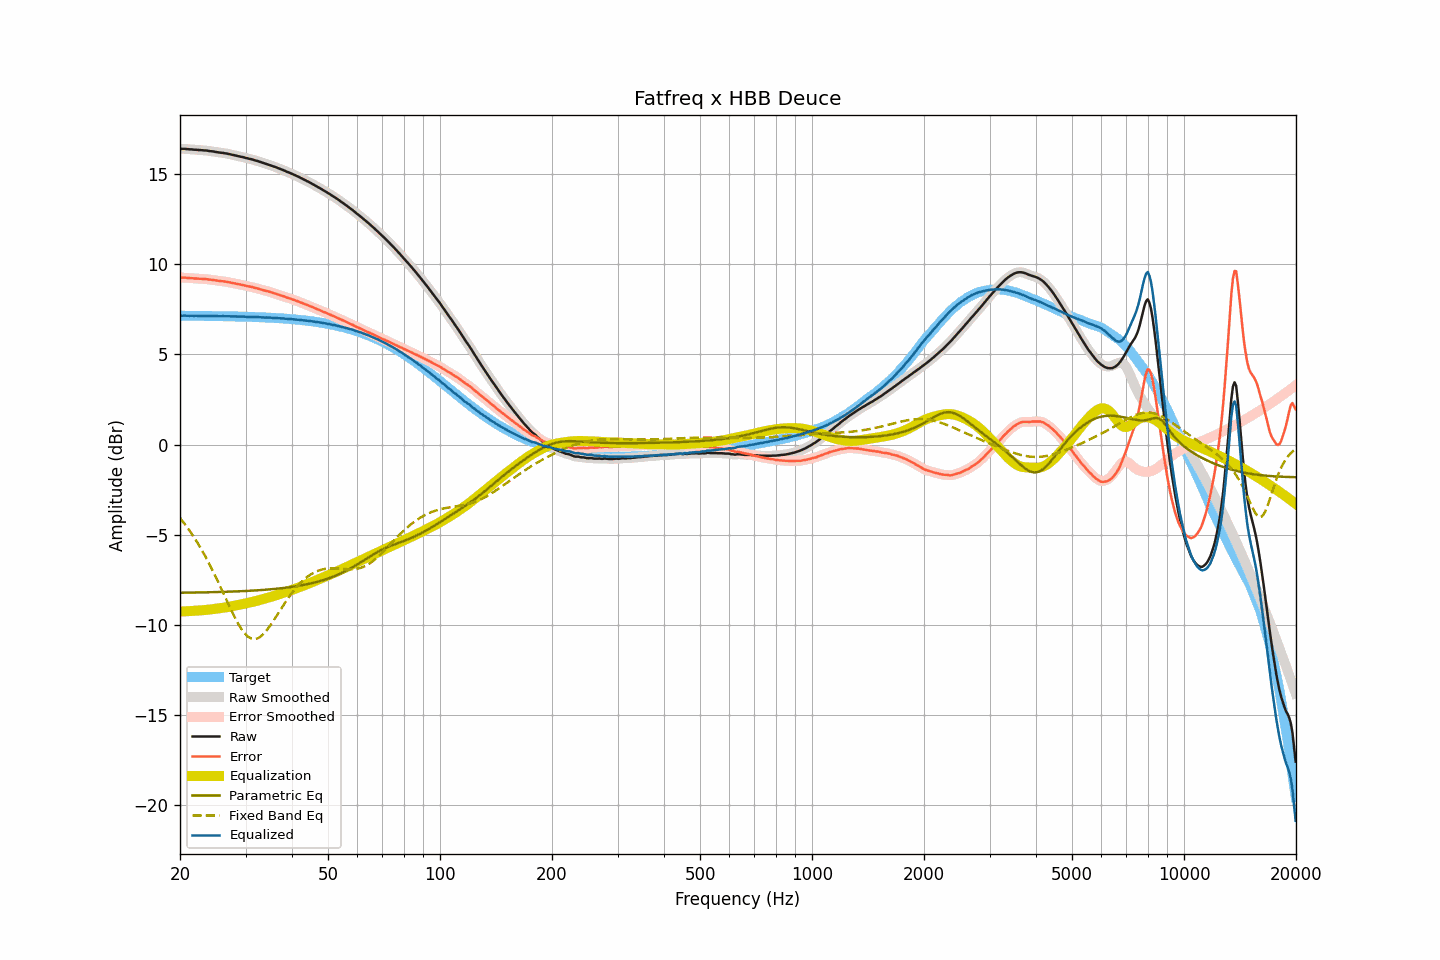

The table this chart was drawn from, first rows:
frequency, raw, smoothed, error, error_smoothed, equalization, parametric_eq, fixed_band_eq, equalized_raw, equalized_smoothed, target
20.00, 16.39, 16.39, 9.25, 9.25, -9.26, -8.21, -4.07, 7.13, 7.13, 7.14
20.20, 16.39, 16.39, 9.25, 9.25, -9.25, -8.21, -4.18, 7.14, 7.14, 7.14
20.40, 16.39, 16.39, 9.25, 9.25, -9.25, -8.21, -4.29, 7.14, 7.14, 7.14
20.61, 16.39, 16.39, 9.25, 9.25, -9.24, -8.21, -4.41, 7.15, 7.14, 7.14
20.81, 16.38, 16.38, 9.24, 9.24, -9.24, -8.21, -4.53, 7.14, 7.14, 7.14
21.02, 16.37, 16.37, 9.23, 9.23, -9.23, -8.21, -4.65, 7.14, 7.14, 7.14
21.23, 16.36, 16.36, 9.22, 9.23, -9.23, -8.21, -4.78, 7.13, 7.14, 7.14
21.44, 16.36, 16.36, 9.22, 9.22, -9.22, -8.20, -4.91, 7.14, 7.13, 7.14
21.66, 16.35, 16.35, 9.22, 9.22, -9.22, -8.20, -5.04, 7.13, 7.13, 7.14
21.87, 16.34, 16.34, 9.21, 9.21, -9.21, -8.20, -5.18, 7.13, 7.14, 7.13
22.09, 16.34, 16.34, 9.21, 9.20, -9.20, -8.20, -5.31, 7.14, 7.13, 7.13
22.31, 16.33, 16.33, 9.20, 9.20, -9.20, -8.20, -5.46, 7.13, 7.13, 7.13
22.54, 16.32, 16.32, 9.19, 9.19, -9.19, -8.20, -5.61, 7.13, 7.13, 7.13
22.76, 16.32, 16.32, 9.19, 9.19, -9.19, -8.20, -5.76, 7.13, 7.13, 7.13
22.99, 16.31, 16.31, 9.18, 9.18, -9.18, -8.19, -5.91, 7.13, 7.13, 7.13
23.22, 16.30, 16.31, 9.17, 9.18, -9.17, -8.19, -6.07, 7.13, 7.13, 7.13
23.45, 16.30, 16.30, 9.17, 9.17, -9.17, -8.19, -6.24, 7.13, 7.13, 7.13
23.69, 16.29, 16.29, 9.16, 9.16, -9.16, -8.19, -6.40, 7.13, 7.13, 7.13
23.92, 16.27, 16.27, 9.14, 9.15, -9.15, -8.19, -6.57, 7.12, 7.13, 7.13
24.16, 16.26, 16.26, 9.14, 9.14, -9.14, -8.18, -6.75, 7.12, 7.12, 7.12
24.40, 16.25, 16.25, 9.13, 9.13, -9.13, -8.18, -6.92, 7.12, 7.12, 7.12
24.65, 16.24, 16.24, 9.12, 9.12, -9.11, -8.18, -7.11, 7.13, 7.12, 7.12
24.89, 16.22, 16.22, 9.10, 9.10, -9.10, -8.18, -7.29, 7.12, 7.12, 7.12
25.14, 16.21, 16.21, 9.09, 9.09, -9.09, -8.17, -7.48, 7.12, 7.12, 7.12
25.39, 16.19, 16.19, 9.07, 9.07, -9.08, -8.17, -7.67, 7.11, 7.11, 7.12
25.65, 16.18, 16.18, 9.06, 9.07, -9.07, -8.17, -7.86, 7.11, 7.11, 7.12
25.91, 16.17, 16.17, 9.06, 9.05, -9.06, -8.17, -8.05, 7.12, 7.11, 7.12
26.16, 16.16, 16.16, 9.05, 9.04, -9.04, -8.16, -8.24, 7.12, 7.12, 7.11
26.43, 16.14, 16.14, 9.03, 9.03, -9.03, -8.16, -8.44, 7.11, 7.12, 7.11
26.69, 16.13, 16.13, 9.02, 9.02, -9.02, -8.16, -8.63, 7.12, 7.11, 7.11
26.96, 16.11, 16.11, 9.00, 9.00, -9.00, -8.16, -8.83, 7.11, 7.11, 7.11
27.23, 16.09, 16.09, 8.98, 8.99, -8.98, -8.15, -9.02, 7.11, 7.11, 7.11
27.50, 16.07, 16.07, 8.97, 8.97, -8.97, -8.15, -9.21, 7.10, 7.10, 7.10
27.77, 16.05, 16.05, 8.95, 8.95, -8.95, -8.15, -9.39, 7.10, 7.10, 7.10
28.05, 16.03, 16.03, 8.93, 8.93, -8.93, -8.14, -9.57, 7.10, 7.10, 7.10
28.33, 16.01, 16.01, 8.91, 8.91, -8.91, -8.14, -9.74, 7.10, 7.10, 7.10
28.62, 15.99, 15.99, 8.89, 8.89, -8.89, -8.13, -9.90, 7.10, 7.10, 7.10
28.90, 15.97, 15.97, 8.88, 8.88, -8.88, -8.13, -10.05, 7.09, 7.09, 7.09
29.19, 15.95, 15.95, 8.86, 8.86, -8.86, -8.13, -10.20, 7.09, 7.09, 7.09
29.48, 15.93, 15.93, 8.84, 8.84, -8.84, -8.12, -10.32, 7.09, 7.09, 7.09
29.78, 15.91, 15.91, 8.82, 8.82, -8.82, -8.12, -10.44, 7.09, 7.09, 7.09
30.08, 15.88, 15.88, 8.80, 8.80, -8.80, -8.11, -10.54, 7.08, 7.08, 7.08
30.38, 15.86, 15.86, 8.78, 8.78, -8.78, -8.11, -10.62, 7.08, 7.08, 7.08
30.68, 15.84, 15.84, 8.76, 8.76, -8.76, -8.10, -10.69, 7.08, 7.08, 7.08
30.99, 15.82, 15.82, 8.75, 8.75, -8.74, -8.10, -10.74, 7.08, 7.08, 7.08
31.30, 15.80, 15.80, 8.73, 8.72, -8.72, -8.09, -10.76, 7.08, 7.07, 7.07
31.61, 15.77, 15.77, 8.70, 8.70, -8.70, -8.09, -10.78, 7.07, 7.07, 7.07
31.93, 15.74, 15.75, 8.67, 8.68, -8.68, -8.08, -10.77, 7.06, 7.07, 7.07
32.24, 15.72, 15.72, 8.66, 8.65, -8.65, -8.08, -10.75, 7.07, 7.06, 7.06
32.57, 15.69, 15.69, 8.63, 8.63, -8.63, -8.07, -10.70, 7.06, 7.06, 7.06
32.89, 15.66, 15.66, 8.60, 8.61, -8.61, -8.07, -10.65, 7.05, 7.06, 7.06
33.22, 15.63, 15.63, 8.58, 8.58, -8.58, -8.06, -10.57, 7.05, 7.05, 7.05
33.55, 15.60, 15.60, 8.55, 8.55, -8.56, -8.05, -10.49, 7.04, 7.04, 7.05
33.89, 15.57, 15.57, 8.53, 8.53, -8.53, -8.05, -10.39, 7.04, 7.04, 7.04
34.23, 15.55, 15.55, 8.51, 8.51, -8.51, -8.04, -10.29, 7.04, 7.04, 7.04
34.57, 15.52, 15.52, 8.49, 8.49, -8.48, -8.03, -10.17, 7.04, 7.04, 7.04
34.92, 15.49, 15.49, 8.46, 8.46, -8.46, -8.02, -10.05, 7.03, 7.03, 7.03
35.27, 15.46, 15.46, 8.43, 8.43, -8.43, -8.02, -9.92, 7.03, 7.03, 7.03
35.62, 15.42, 15.43, 8.40, 8.40, -8.40, -8.01, -9.78, 7.02, 7.02, 7.02
35.97, 15.39, 15.39, 8.37, 8.37, -8.38, -8.00, -9.64, 7.01, 7.01, 7.02
... 635 more rows
